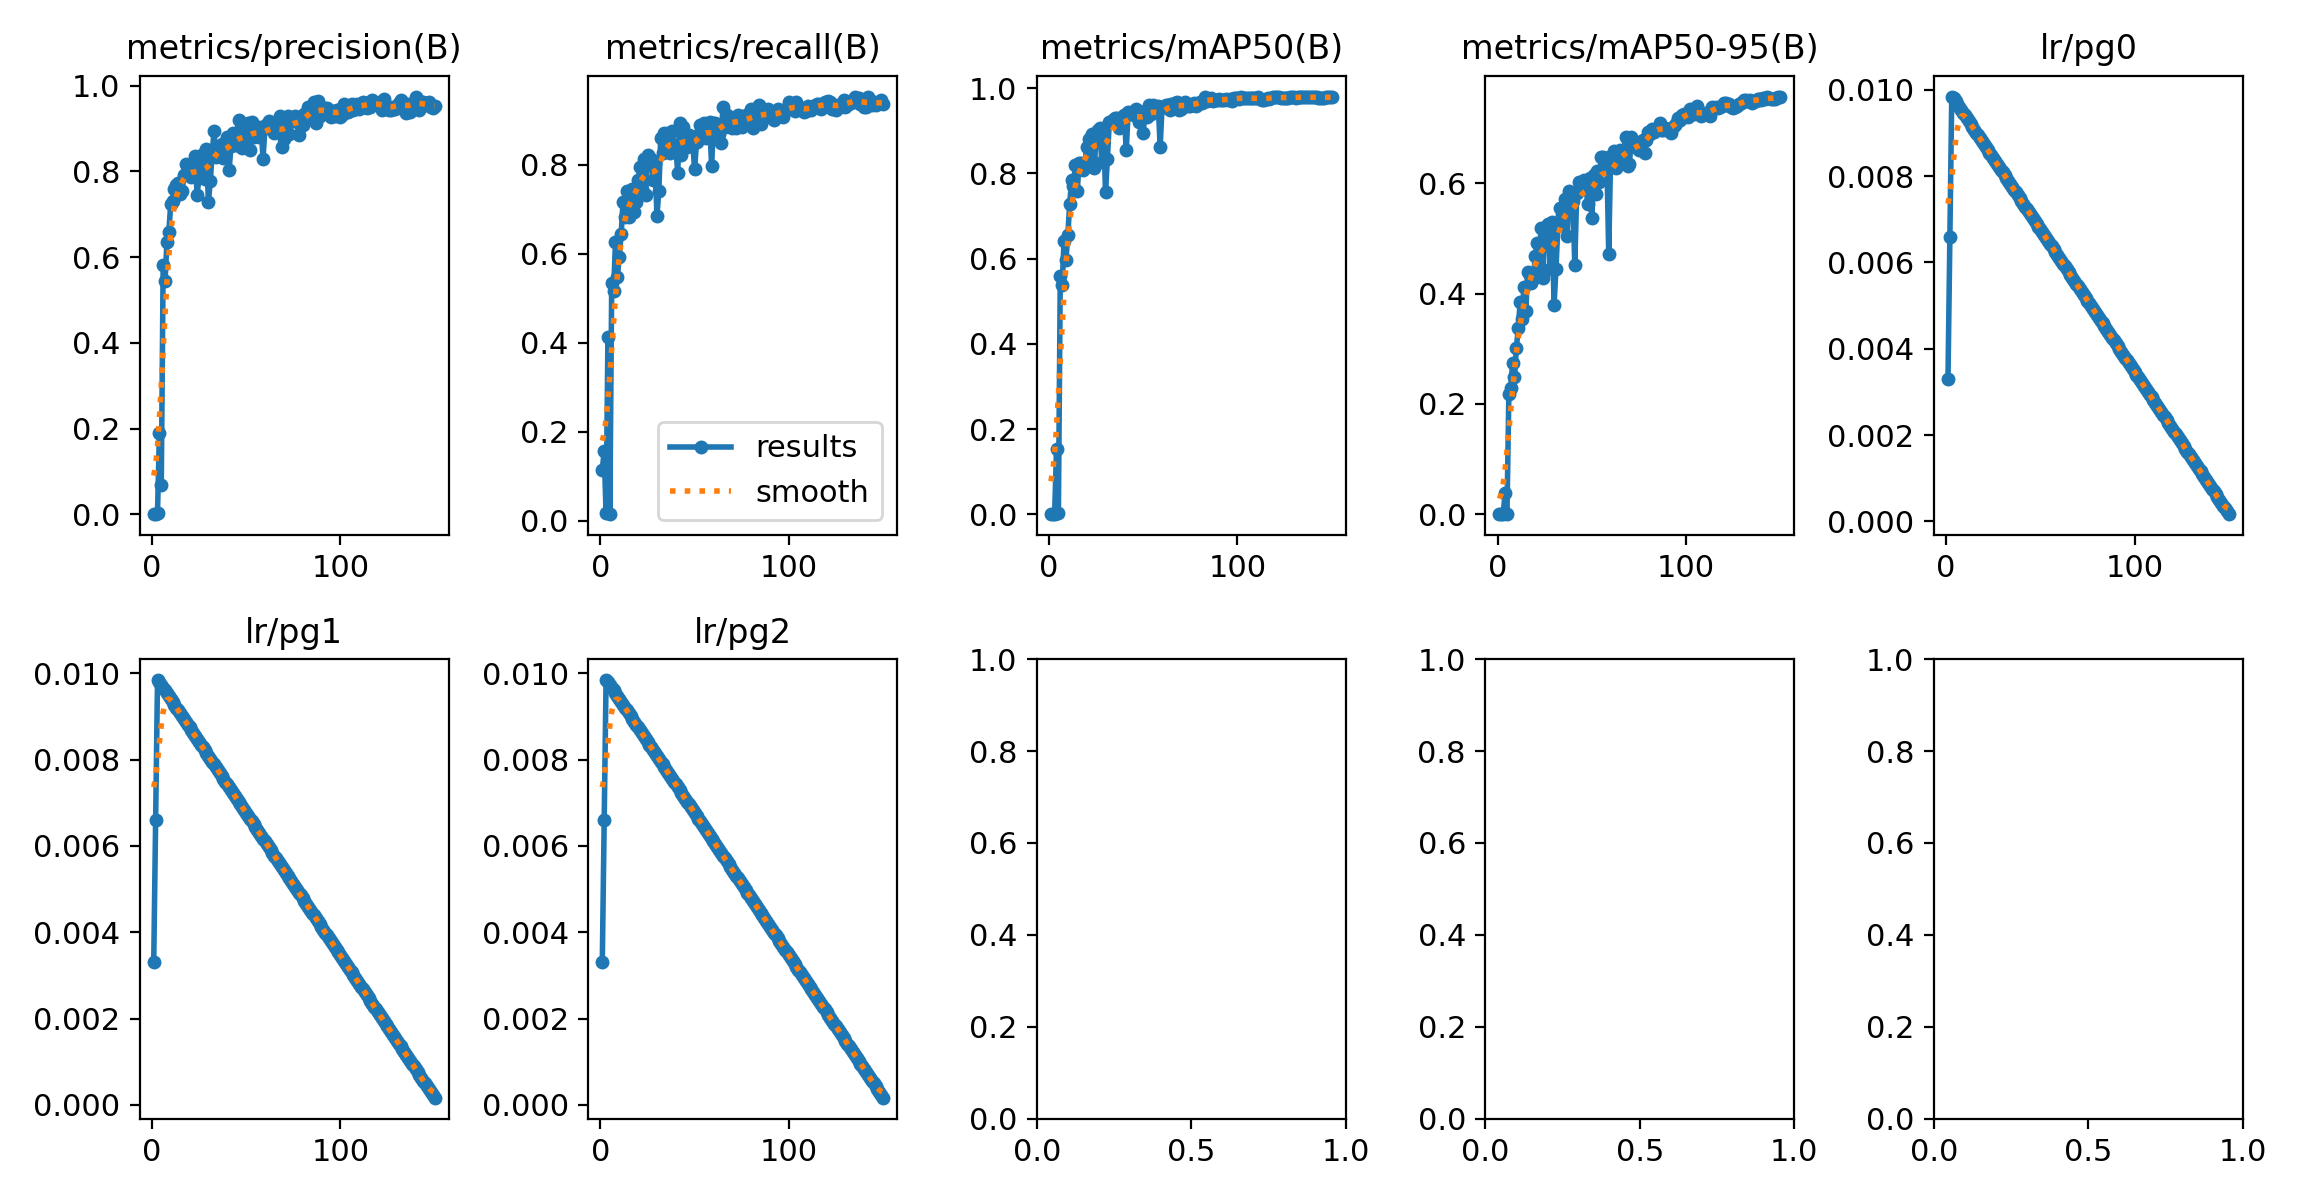

The file beside this chart, header and first rows:
epoch, time, train/box_loss_rgb, train/cls_loss_rgb, train/dfl_loss_rgb, train/box_loss_ir, train/cls_loss_ir, train/dfl_loss_ir, train/box_loss_fuse, train/cls_loss_fuse, train/dfl_loss_fuse, train/box_loss_fuse_ir, train/cls_loss_fuse_ir, train/dfl_loss_fuse_ir, metrics/precision(B), metrics/recall(B), metrics/mAP50(B), metrics/mAP50-95(B), metrics/rgb/metrics/precision(B), metrics/rgb/metrics/recall(B), metrics/rgb/metrics/mAP50(B), metrics/rgb/metrics/mAP50-95(B), metrics/rgb/fitness, metrics/ir/metrics/precision(B)
1, 153.7, 4.222, 18.08, 0, 4.273, 20.92, 0, 4.181, 17.69, 0, 4.196, 18.84, 0, 0.0003301, 0.1149, 0.0002582, 4.77104e-05, 0.0003084, 0.1073, 0.000171, 3.52417e-05, 4.88132e-05, 0.000303
2, 298.6, 3.936, 13.05, 0, 4.158, 13.75, 0, 3.956, 12.88, 0, 3.973, 13.15, 0, 0.0004491, 0.1563, 0.000419, 9.94417e-05, 0.002945, 0.0226, 0.0005159, 0.0001292, 0.0001679, 0.0002976
3, 443.2, 3.482, 5.824, 0, 3.778, 5.973, 0, 3.354, 5.632, 0, 3.371, 5.553, 0, 0.003627, 0.01695, 0.000427, 9.16857e-05, 0.005758, 0.01883, 0.0006084, 0.0001503, 0.0001961, 0.0006224
4, 586.9, 2.984, 2.958, 0, 2.959, 2.972, 0, 2.755, 2.511, 0, 2.719, 2.5, 0, 0.1895, 0.4122, 0.1528, 0.03808, 0.2709, 0.3239, 0.1758, 0.0421, 0.05548, 0.4239
5, 731.4, 2.715, 2.345, 0, 2.688, 2.479, 0, 2.474, 1.982, 0, 2.467, 1.996, 0, 0.06786, 0.01507, 0.003403, 0.0006522, 0.003831, 0.01883, 0.0008435, 0.0001855, 0.0002513, 0.2825
6, 877.7, 2.519, 2.179, 0, 2.565, 2.267, 0, 2.38, 1.799, 0, 2.352, 1.805, 0, 0.582, 0.5348, 0.5602, 0.2172, 0.4723, 0.4896, 0.411, 0.1566, 0.182, 0.5246
7, 1030, 2.439, 2.001, 0, 2.448, 2.079, 0, 2.235, 1.632, 0, 2.227, 1.633, 0, 0.5434, 0.516, 0.5379, 0.2288, 0.5303, 0.4595, 0.4518, 0.1843, 0.2111, 0.5835
8, 1173, 2.369, 1.954, 0, 2.393, 2.018, 0, 2.178, 1.565, 0, 2.166, 1.568, 0, 0.6349, 0.6255, 0.6414, 0.2749, 0.5751, 0.5217, 0.5024, 0.2181, 0.2466, 0.6087
9, 1316, 2.276, 1.877, 0, 2.304, 1.914, 0, 2.085, 1.449, 0, 2.076, 1.435, 0, 0.6579, 0.548, 0.5969, 0.2481, 0.583, 0.4595, 0.4762, 0.1964, 0.2243, 0.476
10, 1460, 2.249, 1.829, 0, 2.243, 1.875, 0, 2.074, 1.383, 0, 2.05, 1.394, 0, 0.7238, 0.5932, 0.6552, 0.3018, 0.6143, 0.5217, 0.5258, 0.237, 0.2659, 0.5622
11, 1603, 2.224, 1.784, 0, 2.268, 1.841, 0, 2.058, 1.36, 0, 2.044, 1.347, 0, 0.7306, 0.6436, 0.7287, 0.3373, 0.5178, 0.4539, 0.4575, 0.1883, 0.2152, 0.6337
12, 1746, 2.174, 1.731, 0, 2.206, 1.824, 0, 2.007, 1.321, 0, 2.005, 1.303, 0, 0.7585, 0.7158, 0.7836, 0.3841, 0.6558, 0.5813, 0.6001, 0.2694, 0.3025, 0.6059
13, 1889, 2.14, 1.684, 0, 2.158, 1.713, 0, 1.95, 1.245, 0, 1.934, 1.249, 0, 0.7679, 0.6817, 0.7705, 0.3544, 0.5854, 0.6169, 0.5307, 0.2251, 0.2557, 0.6358
14, 2032, 2.126, 1.656, 0, 2.143, 1.69, 0, 1.96, 1.2, 0, 1.957, 1.184, 0, 0.7736, 0.7402, 0.8194, 0.4128, 0.649, 0.6023, 0.5887, 0.292, 0.3217, 0.6995
15, 2182, 2.094, 1.591, 0, 2.126, 1.674, 0, 1.924, 1.177, 0, 1.927, 1.162, 0, 0.7479, 0.6817, 0.7583, 0.3681, 0.6701, 0.5687, 0.5973, 0.3078, 0.3368, 0.6198
16, 2325, 2.083, 1.603, 0, 2.077, 1.596, 0, 1.892, 1.14, 0, 1.89, 1.136, 0, 0.7542, 0.7401, 0.8244, 0.44, 0.6573, 0.614, 0.6272, 0.3103, 0.342, 0.7271
17, 2468, 2.041, 1.543, 0, 2.059, 1.564, 0, 1.86, 1.117, 0, 1.875, 1.089, 0, 0.7918, 0.7449, 0.8235, 0.4331, 0.6343, 0.5669, 0.5682, 0.2565, 0.2877, 0.6923
18, 2611, 2.054, 1.528, 0, 2.038, 1.475, 0, 1.855, 1.08, 0, 1.85, 1.048, 0, 0.8178, 0.693, 0.8075, 0.4193, 0.6857, 0.6478, 0.655, 0.3502, 0.3807, 0.6666
19, 2754, 2.026, 1.465, 0, 2.019, 1.45, 0, 1.835, 1.036, 0, 1.833, 1.013, 0, 0.8023, 0.7156, 0.8201, 0.4262, 0.6379, 0.6347, 0.6409, 0.3209, 0.3529, 0.7263
20, 2900, 2.021, 1.507, 0, 1.989, 1.437, 0, 1.814, 1.049, 0, 1.826, 1.005, 0, 0.8142, 0.7646, 0.8613, 0.4678, 0.6726, 0.6685, 0.669, 0.3558, 0.3871, 0.6848
21, 3051, 1.985, 1.453, 0, 1.992, 1.409, 0, 1.802, 1.001, 0, 1.795, 0.9963, 0, 0.7872, 0.794, 0.8808, 0.4917, 0.7239, 0.6403, 0.6818, 0.3519, 0.3849, 0.763
22, 3196, 1.965, 1.449, 0, 1.991, 1.373, 0, 1.782, 0.9875, 0, 1.785, 0.9728, 0, 0.7951, 0.7453, 0.8405, 0.4423, 0.6986, 0.6365, 0.684, 0.3606, 0.3929, 0.5101
23, 3341, 1.999, 1.438, 0, 1.963, 1.37, 0, 1.8, 0.9685, 0, 1.791, 0.9667, 0, 0.8355, 0.8136, 0.8932, 0.5181, 0.7489, 0.6685, 0.6989, 0.3604, 0.3943, 0.7441
24, 3494, 1.968, 1.402, 0, 1.957, 1.342, 0, 1.771, 0.9498, 0, 1.777, 0.9338, 0, 0.7449, 0.7326, 0.8136, 0.4289, 0.7121, 0.6801, 0.6914, 0.3702, 0.4024, 0.6394
25, 3640, 1.999, 1.412, 0, 1.951, 1.343, 0, 1.772, 0.9363, 0, 1.783, 0.9235, 0, 0.7845, 0.8211, 0.8841, 0.5006, 0.7405, 0.6664, 0.6995, 0.3705, 0.4034, 0.6904
26, 3786, 1.958, 1.394, 0, 1.944, 1.317, 0, 1.76, 0.9275, 0, 1.764, 0.9234, 0, 0.8246, 0.8059, 0.902, 0.5228, 0.6781, 0.6942, 0.6954, 0.3745, 0.4066, 0.7686
27, 3939, 1.962, 1.396, 0, 1.89, 1.259, 0, 1.712, 0.8932, 0, 1.704, 0.8907, 0, 0.8398, 0.8117, 0.9055, 0.5263, 0.7482, 0.7051, 0.7243, 0.3952, 0.4281, 0.7638
28, 4085, 1.956, 1.354, 0, 1.913, 1.239, 0, 1.709, 0.8787, 0, 1.721, 0.8586, 0, 0.7819, 0.7646, 0.8269, 0.4441, 0.7512, 0.6424, 0.6626, 0.353, 0.3839, 0.6485
29, 4230, 1.941, 1.36, 0, 1.903, 1.23, 0, 1.698, 0.8936, 0, 1.706, 0.8736, 0, 0.8527, 0.8041, 0.9061, 0.5292, 0.7358, 0.7156, 0.6929, 0.363, 0.396, 0.7783
30, 4376, 1.931, 1.337, 0, 1.892, 1.226, 0, 1.689, 0.8667, 0, 1.692, 0.8426, 0, 0.7278, 0.6849, 0.7562, 0.38, 0.7797, 0.6761, 0.718, 0.391, 0.4237, 0.6507
31, 4521, 1.932, 1.338, 0, 1.84, 1.199, 0, 1.664, 0.8421, 0, 1.665, 0.8378, 0, 0.7772, 0.7401, 0.8346, 0.444, 0.7374, 0.7085, 0.7184, 0.3991, 0.431, 0.5012
32, 4665, 1.907, 1.307, 0, 1.831, 1.154, 0, 1.642, 0.8255, 0, 1.643, 0.8174, 0, 0.842, 0.8606, 0.9201, 0.5219, 0.7737, 0.7175, 0.7316, 0.4068, 0.4393, 0.7388
33, 4811, 1.901, 1.281, 0, 1.825, 1.139, 0, 1.625, 0.8079, 0, 1.635, 0.7851, 0, 0.8941, 0.8265, 0.9207, 0.5556, 0.7739, 0.6833, 0.7215, 0.3985, 0.4308, 0.779
34, 4956, 1.91, 1.256, 0, 1.839, 1.142, 0, 1.648, 0.829, 0, 1.662, 0.8274, 0, 0.8335, 0.8701, 0.9244, 0.5428, 0.7868, 0.7229, 0.7373, 0.4028, 0.4362, 0.7602
35, 5101, 1.912, 1.25, 0, 1.804, 1.13, 0, 1.626, 0.7953, 0, 1.623, 0.7896, 0, 0.8559, 0.8387, 0.9297, 0.5555, 0.7721, 0.7156, 0.7503, 0.4238, 0.4564, 0.7608
36, 5246, 1.93, 1.269, 0, 1.809, 1.144, 0, 1.638, 0.8099, 0, 1.635, 0.8061, 0, 0.8351, 0.8719, 0.9299, 0.5714, 0.7679, 0.7156, 0.7408, 0.4138, 0.4465, 0.8024
37, 5391, 1.88, 1.219, 0, 1.805, 1.1, 0, 1.599, 0.7713, 0, 1.601, 0.7531, 0, 0.8643, 0.8267, 0.9073, 0.5039, 0.7594, 0.7137, 0.7229, 0.4018, 0.4339, 0.7446
38, 5536, 1.904, 1.257, 0, 1.803, 1.107, 0, 1.618, 0.7933, 0, 1.62, 0.7829, 0, 0.8318, 0.8753, 0.9287, 0.5868, 0.7362, 0.7062, 0.6933, 0.3894, 0.4198, 0.842
39, 5682, 1.893, 1.235, 0, 1.796, 1.1, 0, 1.612, 0.7797, 0, 1.61, 0.776, 0, 0.8587, 0.8418, 0.9158, 0.5486, 0.7987, 0.7399, 0.7476, 0.4136, 0.447, 0.7087
40, 5827, 1.877, 1.213, 0, 1.774, 1.077, 0, 1.586, 0.7671, 0, 1.588, 0.7568, 0, 0.8803, 0.8437, 0.9372, 0.5687, 0.7464, 0.7213, 0.721, 0.4037, 0.4354, 0.8405
41, 5972, 1.874, 1.22, 0, 1.775, 1.052, 0, 1.579, 0.7488, 0, 1.588, 0.737, 0, 0.8027, 0.7815, 0.8548, 0.4518, 0.7804, 0.7401, 0.7478, 0.4229, 0.4554, 0.6053
42, 6117, 1.834, 1.172, 0, 1.745, 1.032, 0, 1.547, 0.7244, 0, 1.552, 0.7156, 0, 0.8592, 0.8927, 0.9434, 0.5822, 0.8045, 0.7119, 0.7611, 0.4384, 0.4706, 0.8081
43, 6262, 1.846, 1.194, 0, 1.74, 1.047, 0, 1.544, 0.7235, 0, 1.55, 0.7099, 0, 0.89, 0.8226, 0.9383, 0.603, 0.8171, 0.7152, 0.7617, 0.4279, 0.4612, 0.8287
44, 6407, 1.857, 1.197, 0, 1.751, 1.062, 0, 1.554, 0.7468, 0, 1.558, 0.7365, 0, 0.8605, 0.8851, 0.9449, 0.5903, 0.7919, 0.7439, 0.7612, 0.4409, 0.4729, 0.8017
45, 6551, 1.85, 1.194, 0, 1.717, 1.029, 0, 1.536, 0.7198, 0, 1.539, 0.7178, 0, 0.8816, 0.8625, 0.9378, 0.5897, 0.8137, 0.6993, 0.7514, 0.4241, 0.4568, 0.8282
46, 6696, 1.823, 1.178, 0, 1.717, 1.043, 0, 1.521, 0.7175, 0, 1.525, 0.7114, 0, 0.9196, 0.8396, 0.9508, 0.6053, 0.7972, 0.7255, 0.7792, 0.4567, 0.489, 0.845
47, 6841, 1.835, 1.179, 0, 1.73, 1.001, 0, 1.543, 0.7272, 0, 1.552, 0.7225, 0, 0.8593, 0.8663, 0.9316, 0.5893, 0.809, 0.725, 0.7725, 0.4479, 0.4803, 0.8429
48, 6986, 1.828, 1.159, 0, 1.719, 1.017, 0, 1.513, 0.7094, 0, 1.522, 0.7094, 0, 0.8545, 0.8531, 0.9199, 0.562, 0.7966, 0.7401, 0.7801, 0.4571, 0.4894, 0.7286
49, 7132, 1.845, 1.158, 0, 1.704, 0.9885, 0, 1.513, 0.7121, 0, 1.515, 0.7104, 0, 0.8929, 0.8475, 0.9376, 0.6101, 0.814, 0.7418, 0.7791, 0.4482, 0.4813, 0.8544
50, 7277, 1.814, 1.155, 0, 1.706, 0.9909, 0, 1.491, 0.7009, 0, 1.497, 0.6978, 0, 0.8622, 0.7893, 0.8952, 0.5367, 0.8032, 0.73, 0.769, 0.4499, 0.4818, 0.6118
51, 7423, 1.802, 1.14, 0, 1.689, 0.9719, 0, 1.503, 0.7037, 0, 1.502, 0.7006, 0, 0.9131, 0.8513, 0.9454, 0.6149, 0.7966, 0.7448, 0.7703, 0.4377, 0.4709, 0.8175
52, 7569, 1.797, 1.137, 0, 1.682, 0.981, 0, 1.478, 0.6989, 0, 1.482, 0.6916, 0, 0.8503, 0.8663, 0.933, 0.5813, 0.7901, 0.7515, 0.7759, 0.4588, 0.4905, 0.7185
53, 7714, 1.778, 1.127, 0, 1.685, 0.9467, 0, 1.475, 0.6757, 0, 1.472, 0.6664, 0, 0.9151, 0.8889, 0.9596, 0.6223, 0.8275, 0.7406, 0.7764, 0.4514, 0.4839, 0.8015
54, 7860, 1.788, 1.136, 0, 1.68, 0.9736, 0, 1.473, 0.6751, 0, 1.476, 0.6679, 0, 0.8811, 0.8738, 0.9389, 0.6017, 0.8058, 0.7269, 0.7622, 0.4508, 0.4819, 0.8073
55, 8005, 1.805, 1.126, 0, 1.667, 0.9395, 0, 1.49, 0.6804, 0, 1.491, 0.6668, 0, 0.9068, 0.8927, 0.96, 0.6482, 0.8048, 0.7514, 0.7945, 0.4697, 0.5021, 0.8834
56, 8151, 1.807, 1.126, 0, 1.679, 0.9691, 0, 1.489, 0.6729, 0, 1.486, 0.6648, 0, 0.8982, 0.8606, 0.9499, 0.6485, 0.8298, 0.7797, 0.7992, 0.4821, 0.5138, 0.8185
57, 8296, 1.791, 1.106, 0, 1.673, 0.9321, 0, 1.466, 0.6585, 0, 1.463, 0.6646, 0, 0.8809, 0.8814, 0.9529, 0.6325, 0.8352, 0.7495, 0.7925, 0.4759, 0.5076, 0.8336
58, 8442, 1.76, 1.094, 0, 1.646, 0.9309, 0, 1.439, 0.6498, 0, 1.44, 0.6485, 0, 0.9041, 0.8964, 0.9584, 0.6457, 0.8338, 0.7559, 0.7833, 0.4662, 0.4979, 0.8282
59, 8587, 1.761, 1.087, 0, 1.646, 0.9428, 0, 1.436, 0.6503, 0, 1.436, 0.6535, 0, 0.8293, 0.796, 0.8622, 0.4724, 0.8399, 0.7608, 0.8012, 0.4943, 0.525, 0.4155
60, 8733, 1.763, 1.09, 0, 1.647, 0.9226, 0, 1.44, 0.6327, 0, 1.442, 0.633, 0, 0.9009, 0.8927, 0.9552, 0.6501, 0.7972, 0.7478, 0.7791, 0.4668, 0.498, 0.8925
... 90 more rows
